Run: headless pygame with SDL's dummy video driver; simulated clock (each Clock.tick advances the game by its frame time, no real sleeping); random seed 0; keys injected as events and as key.get_pressed() state; no mouse input.
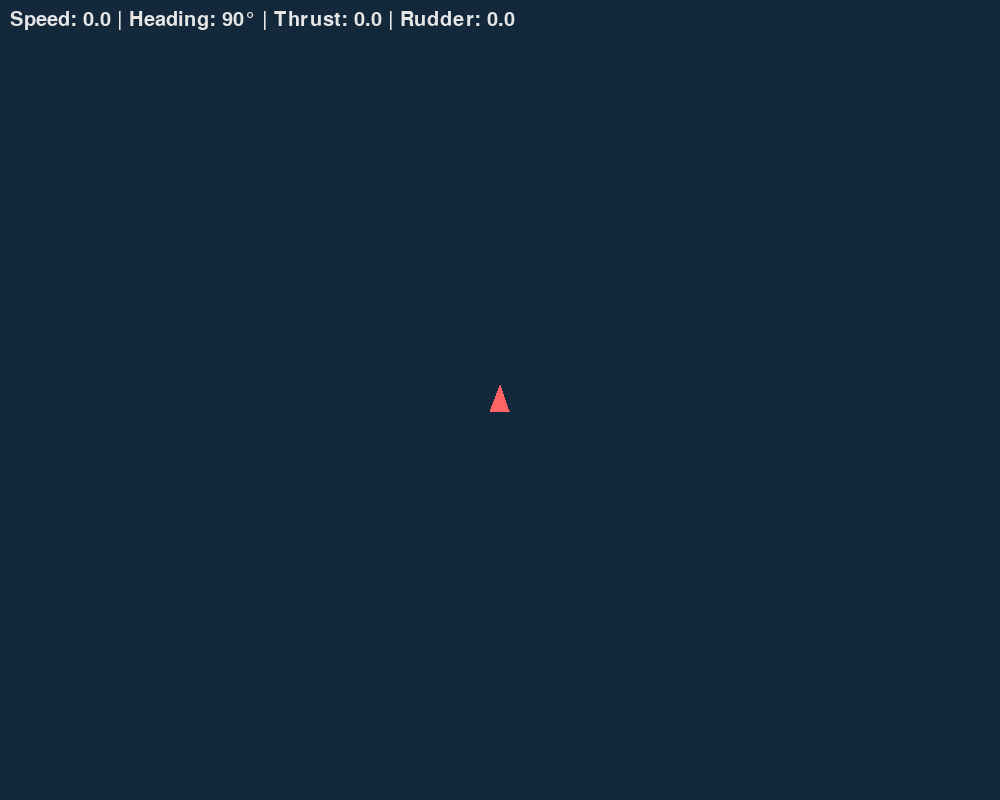
Frame 1 of 4 · flips 1–60 · no input
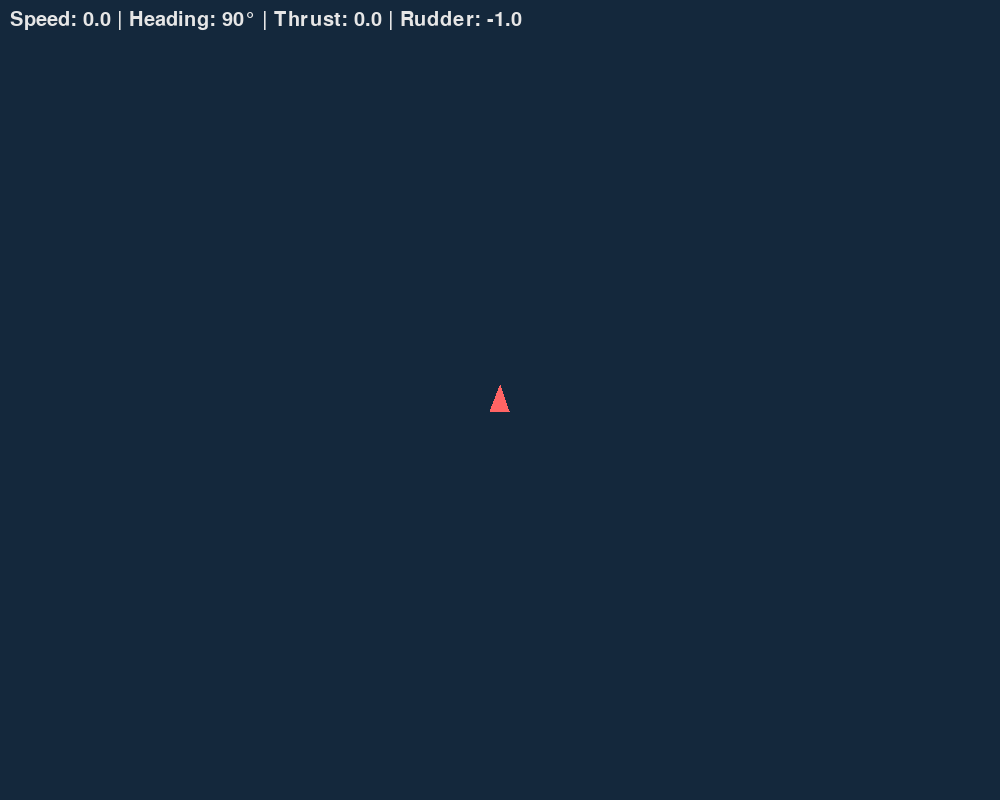
Frame 2 of 4 · flips 61–180 · tapped SPACE, RETURN · held RIGHT (→), D
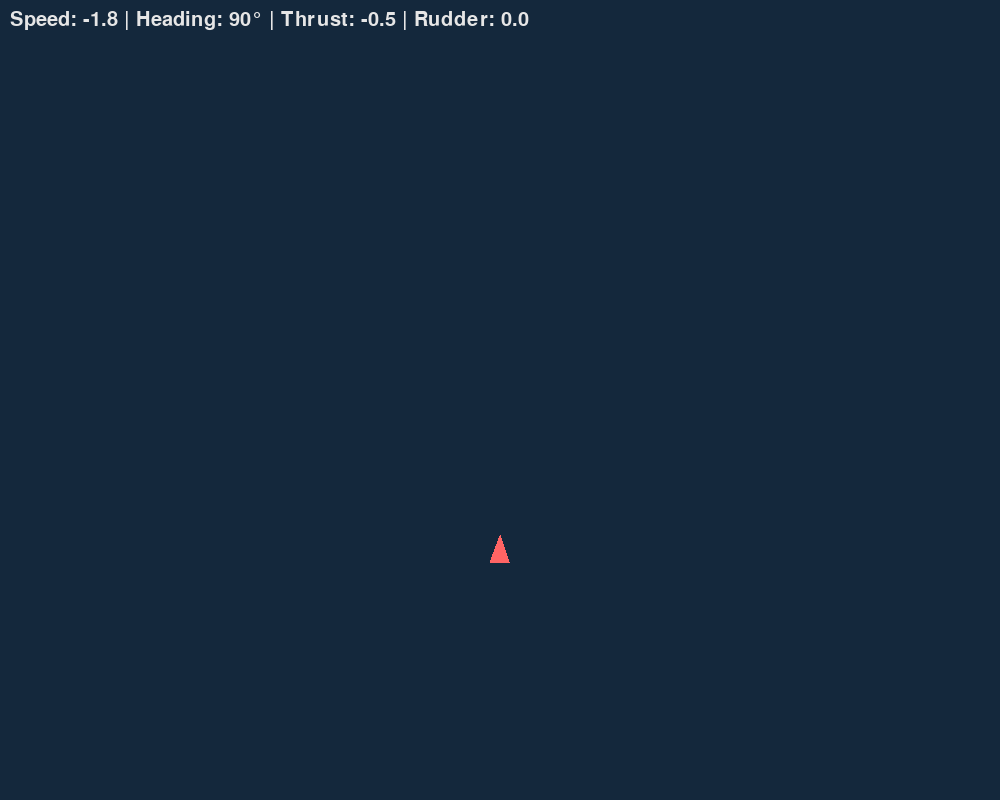
Frame 3 of 4 · flips 181–300 · held DOWN (↓), S
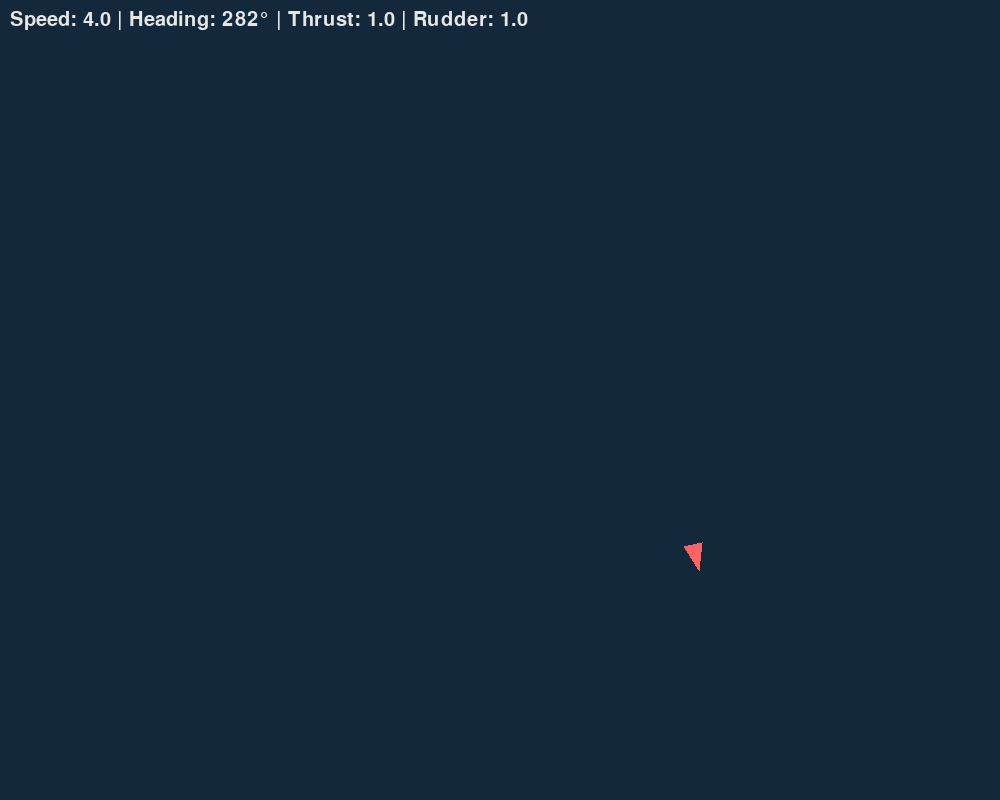
Frame 4 of 4 · flips 301–420 · held LEFT (←), A, UP (↑), W

The pygame program that drew these frames:

import pygame
import math
import sys

# --- Constants ---
SCREEN_WIDTH = 1000
SCREEN_HEIGHT = 800
BACKGROUND_COLOR = (20, 40, 60) # Deep blue
VESSEL_COLOR = (255, 100, 100) # Red
TEXT_COLOR = (230, 230, 230)

class Vessel:
    """
    Represents a vessel with basic physics.
    It responds to thrust and rudder inputs.
    """
    def __init__(self, x, y):
        self.x = x
        self.y = y
        self.heading = math.radians(90) # Start pointing North (up). Radians are used for math.
        self.speed = 0.0
        
        # Control inputs
        self.thrust = 0.0 # -1.0 (reverse) to 1.0 (full ahead)
        self.rudder_angle = 0.0 # -1.0 (hard left) to 1.0 (hard right)
        
        # Vessel characteristics
        self.size = 15
        self.max_speed = 5.0
        self.acceleration = 0.02
        self.drag = 0.01 # Simple friction
        self.turn_rate = 0.05 # How quickly it turns

    def update(self):
        """ Updates the vessel's state based on physics and control inputs. """
        
        # 1. Apply thrust to change speed
        target_speed = self.thrust * self.max_speed
        # Smoothly accelerate or decelerate towards the target speed
        self.speed += (target_speed - self.speed) * self.acceleration
        
        # 2. Apply drag to slow down
        if self.speed > 0:
            self.speed -= self.drag
            if self.speed < 0: self.speed = 0
        elif self.speed < 0:
             self.speed += self.drag
             if self.speed > 0: self.speed = 0

        # 3. Apply rudder to change heading
        if abs(self.speed) > 0.1: # Can only turn when moving
            # The faster you go, the more effective the rudder
            turn_effectiveness = self.rudder_angle * (abs(self.speed) / self.max_speed)
            self.heading -= turn_effectiveness * self.turn_rate
        
        # 4. Update position based on heading and speed
        # Note: We use -sin for y because Pygame's y-axis is inverted (0 is at the top)
        self.x += math.cos(self.heading) * self.speed
        self.y -= math.sin(self.heading) * self.speed
        
        # 5. Screen wrapping (teleport to the other side if you go off-screen)
        if self.x > SCREEN_WIDTH: self.x = 0
        if self.x < 0: self.x = SCREEN_WIDTH
        if self.y > SCREEN_HEIGHT: self.y = 0
        if self.y < 0: self.y = SCREEN_HEIGHT

    def draw(self, screen):
        """ Draws the vessel on the screen. """
        # A simple triangle shape for the vessel
        # Tip of the triangle
        p1 = (
            self.x + self.size * math.cos(self.heading),
            self.y - self.size * math.sin(self.heading)
        )
        # Rear left
        p2 = (
            self.x + self.size * math.cos(self.heading + math.radians(140)),
            self.y - self.size * math.sin(self.heading + math.radians(140))
        )
        # Rear right
        p3 = (
            self.x + self.size * math.cos(self.heading - math.radians(140)),
            self.y - self.size * math.sin(self.heading - math.radians(140))
        )
        pygame.draw.polygon(screen, VESSEL_COLOR, [p1, p2, p3])

def main():
    """ The main function to run the simulator. """
    pygame.init()
    screen = pygame.display.set_mode((SCREEN_WIDTH, SCREEN_HEIGHT))
    pygame.display.set_caption("Basic Vessel Simulator")
    clock = pygame.time.Clock()
    font = pygame.font.Font(None, 30)

    # Create the vessel in the center of the screen
    vessel = Vessel(SCREEN_WIDTH / 2, SCREEN_HEIGHT / 2)

    running = True
    while running:
        # --- Event Handling ---
        for event in pygame.event.get():
            if event.type == pygame.QUIT:
                running = False
        
        # --- Keyboard Input ---
        keys = pygame.key.get_pressed()
        
        # Thrust control
        if keys[pygame.K_UP]:
            vessel.thrust = 1.0
        elif keys[pygame.K_DOWN]:
            vessel.thrust = -0.5 # Slower reverse
        else:
            vessel.thrust = 0.0 # Coast
            
        # Rudder control
        if keys[pygame.K_LEFT]:
            vessel.rudder_angle = 1.0
        elif keys[pygame.K_RIGHT]:
            vessel.rudder_angle = -1.0
        else:
            vessel.rudder_angle = 0.0 # Straighten rudder

        # --- Update ---
        vessel.update()

        # --- Drawing ---
        screen.fill(BACKGROUND_COLOR)
        vessel.draw(screen)

        # Display status text
        info_text = (
            f"Speed: {vessel.speed:.1f} | "
            f"Heading: {math.degrees(vessel.heading) % 360:.0f}° | "
            f"Thrust: {vessel.thrust:.1f} | "
            f"Rudder: {vessel.rudder_angle:.1f}"
        )
        text_surface = font.render(info_text, True, TEXT_COLOR)
        screen.blit(text_surface, (10, 10))
        
        # Update the display
        pygame.display.flip()

        # Cap the frame rate
        clock.tick(60)

    pygame.quit()
    sys.exit()

if __name__ == "__main__":
    main()
